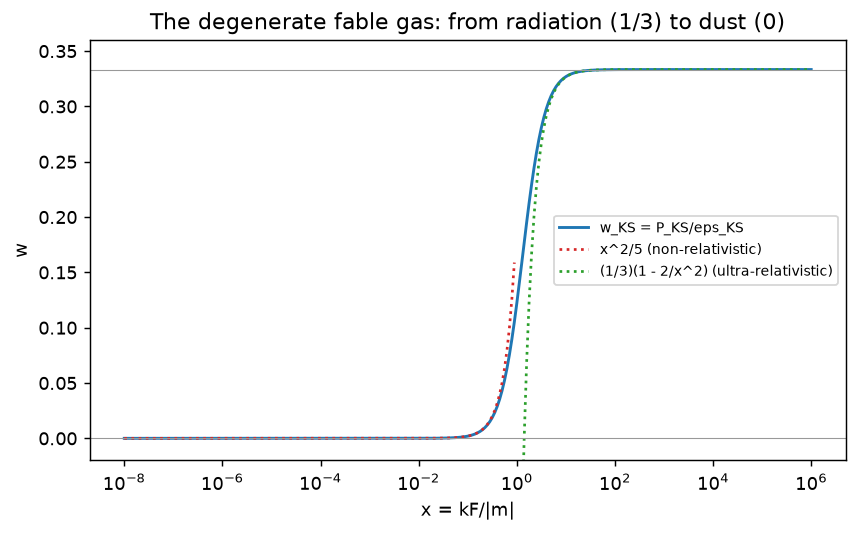

Source data for this figure (header and first rows):
x, w_KS
1.0000000000e-08, 2.000000000000000e-17
1.1220184543e-08, 2.517850823588332e-17
1.2589254118e-08, 3.169786384922221e-17
1.4125375446e-08, 3.990524629937765e-17
1.5848931925e-08, 5.023772863019165e-17
1.7782794100e-08, 6.324555320336758e-17
1.9952623150e-08, 7.962143411069935e-17
2.2387211386e-08, 1.002374467254543e-16
2.5118864315e-08, 1.261914688960388e-16
2.8183829313e-08, 1.588656469448564e-16
3.1622776602e-08, 1.999999999999999e-16
3.5481338923e-08, 2.517850823588330e-16
3.9810717055e-08, 3.169786384922218e-16
4.4668359215e-08, 3.990524629937760e-16
5.0118723363e-08, 5.023772863019156e-16
5.6234132519e-08, 6.324555320336746e-16
6.3095734448e-08, 7.962143411069915e-16
7.0794578438e-08, 1.002374467254539e-15
7.9432823472e-08, 1.261914688960384e-15
8.9125093813e-08, 1.588656469448556e-15
1.0000000000e-07, 1.999999999999987e-15
1.1220184543e-07, 2.517850823588312e-15
1.2589254118e-07, 3.169786384922189e-15
1.4125375446e-07, 3.990524629937714e-15
1.5848931925e-07, 5.023772863019082e-15
1.7782794100e-07, 6.324555320336626e-15
1.9952623150e-07, 7.962143411069729e-15
2.2387211386e-07, 1.002374467254510e-14
2.5118864315e-07, 1.261914688960337e-14
2.8183829313e-07, 1.588656469448481e-14
3.1622776602e-07, 1.999999999999868e-14
3.5481338923e-07, 2.517850823588124e-14
3.9810717055e-07, 3.169786384921892e-14
4.4668359215e-07, 3.990524629937243e-14
5.0118723363e-07, 5.023772863018335e-14
5.6234132519e-07, 6.324555320335444e-14
6.3095734448e-07, 7.962143411067855e-14
7.0794578438e-07, 1.002374467254213e-13
7.9432823472e-07, 1.261914688959865e-13
8.9125093813e-07, 1.588656469447735e-13
1.0000000000e-06, 1.999999999998686e-13
1.1220184543e-06, 2.517850823586259e-13
1.2589254118e-06, 3.169786384918919e-13
1.4125375446e-06, 3.990524629932533e-13
1.5848931925e-06, 5.023772863010871e-13
1.7782794100e-06, 6.324555320323617e-13
1.9952623150e-06, 7.962143411049141e-13
2.2387211386e-06, 1.002374467251241e-12
2.5118864315e-06, 1.261914688955157e-12
2.8183829313e-06, 1.588656469440272e-12
3.1622776602e-06, 1.999999999986857e-12
3.5481338923e-06, 2.517850823567513e-12
3.9810717055e-06, 3.169786384889208e-12
4.4668359215e-06, 3.990524629885443e-12
5.0118723363e-06, 5.023772862936237e-12
5.6234132519e-06, 6.324555320205331e-12
6.3095734448e-06, 7.962143410861672e-12
7.0794578438e-06, 1.002374467221530e-11
7.9432823472e-06, 1.261914688908066e-11
8.9125093813e-06, 1.588656469365639e-11
... 221 more rows
